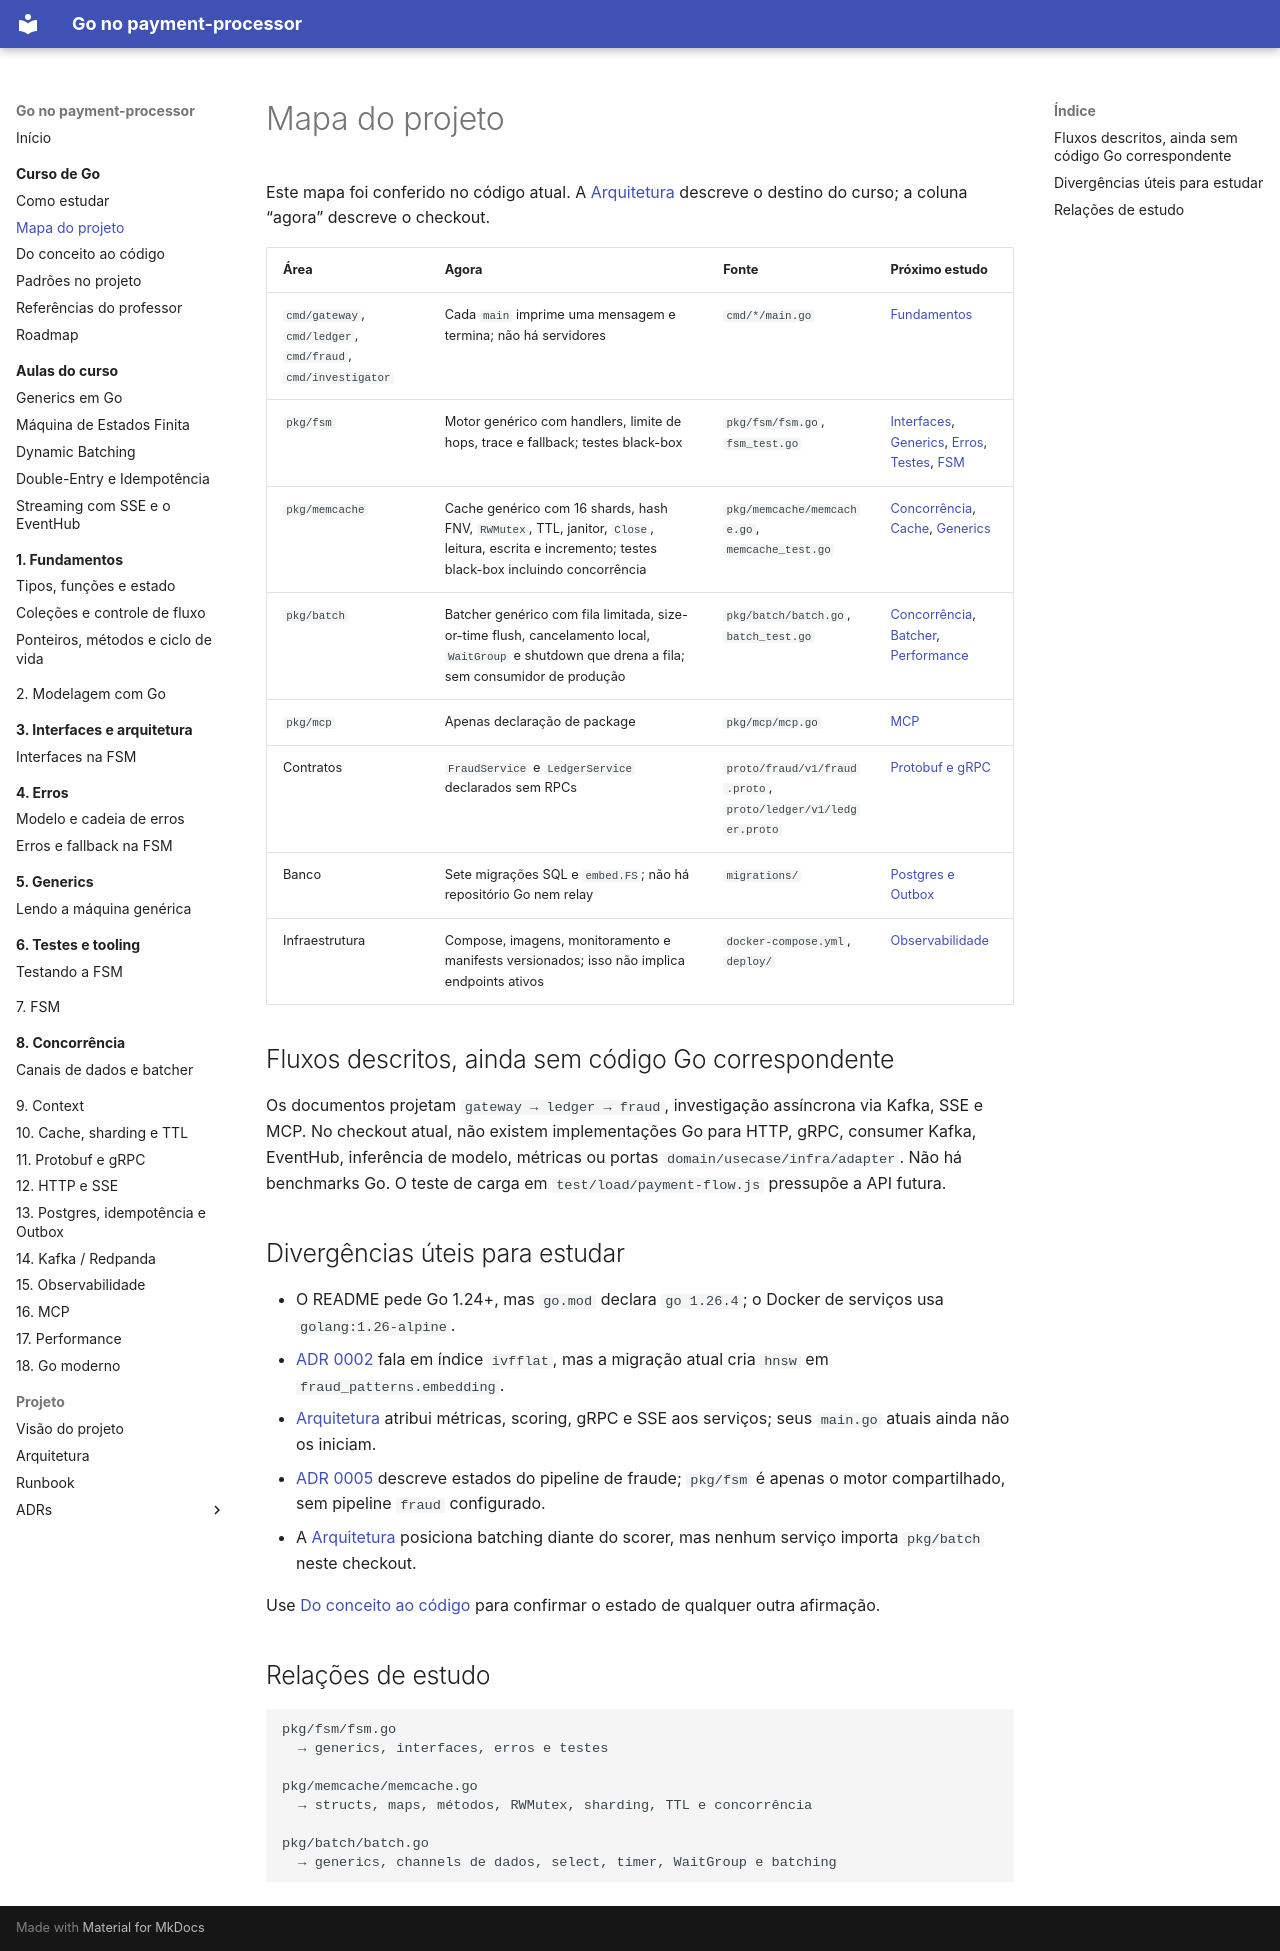

repository: racascao/sistema_pagamento_com_antifraude · page: estudo-go/mapa-do-projeto/index.html · generator: mkdocs

# Mapa do projeto

Este mapa foi conferido no código atual. A [Arquitetura](../architecture.md) descreve o destino do curso; a coluna “agora” descreve o checkout.

| Área | Agora | Fonte | Próximo estudo |
|---|---|---|---|
| `cmd/gateway`, `cmd/ledger`, `cmd/fraud`, `cmd/investigator` | Cada `main` imprime uma mensagem e termina; não há servidores | `cmd/*/main.go` | [Fundamentos](01-fundamentos/index.md) |
| `pkg/fsm` | Motor genérico com handlers, limite de hops, trace e fallback; testes black-box | `pkg/fsm/fsm.go`, `fsm_test.go` | [Interfaces](03-interfaces/interfaces-na-fsm.md), [Generics](05-generics/machine-generica.md), [Erros](04-erros/fsm-erros.md), [Testes](08-testes/testando-fsm.md), [FSM](11-fsm/index.md) |
| `pkg/memcache` | Cache genérico com 16 shards, hash FNV, `RWMutex`, TTL, janitor, `Close`, leitura, escrita e incremento; testes black-box incluindo concorrência | `pkg/memcache/memcache.go`, `memcache_test.go` | [Concorrência](06-concorrencia/index.md), [Cache](12-cache/index.md), [Generics](05-generics/index.md) |
| `pkg/batch` | Batcher genérico com fila limitada, size-or-time flush, cancelamento local, `WaitGroup` e shutdown que drena a fila; sem consumidor de produção | `pkg/batch/batch.go`, `batch_test.go` | [Concorrência](06-concorrencia/index.md), [Batcher](06-concorrencia/batcher.md), [Performance](17-performance/index.md) |
| `pkg/mcp` | Apenas declaração de package | `pkg/mcp/mcp.go` | [MCP](16-mcp/index.md) |
| Contratos | `FraudService` e `LedgerService` declarados sem RPCs | `proto/fraud/v1/fraud.proto`, `proto/ledger/v1/ledger.proto` | [Protobuf e gRPC](09-protobuf-grpc/index.md) |
| Banco | Sete migrações SQL e `embed.FS`; não há repositório Go nem relay | `migrations/` | [Postgres e Outbox](13-postgres-outbox/index.md) |
| Infraestrutura | Compose, imagens, monitoramento e manifests versionados; isso não implica endpoints ativos | `docker-compose.yml`, `deploy/` | [Observabilidade](15-observabilidade/index.md) |

## Fluxos descritos, ainda sem código Go correspondente

Os documentos projetam `gateway → ledger → fraud`, investigação assíncrona via Kafka, SSE e MCP. No checkout atual, não existem implementações Go para HTTP, gRPC, consumer Kafka, EventHub, inferência de modelo, métricas ou portas `domain/usecase/infra/adapter`. Não há benchmarks Go. O teste de carga em `test/load/payment-flow.js` pressupõe a API futura.

## Divergências úteis para estudar

- O README pede Go 1.24+, mas `go.mod` declara `go 1.26.4`; o Docker de serviços usa `golang:1.26-alpine`.
- [ADR 0002](../adr/0002-postgres-as-the-single-database.md) fala em índice `ivfflat`, mas a migração atual cria `hnsw` em `fraud_patterns.embedding`.
- [Arquitetura](../architecture.md) atribui métricas, scoring, gRPC e SSE aos serviços; seus `main.go` atuais ainda não os iniciam.
- [ADR 0005](../adr/0005-fsm-with-deterministic-fallback.md) descreve estados do pipeline de fraude; `pkg/fsm` é apenas o motor compartilhado, sem pipeline `fraud` configurado.
- A [Arquitetura](../architecture.md) posiciona batching diante do scorer, mas nenhum serviço importa `pkg/batch` neste checkout.

Use [Do conceito ao código](conceito-para-codigo.md) para confirmar o estado de qualquer outra afirmação.

## Relações de estudo

```text
pkg/fsm/fsm.go
  → generics, interfaces, erros e testes

pkg/memcache/memcache.go
  → structs, maps, métodos, RWMutex, sharding, TTL e concorrência

pkg/batch/batch.go
  → generics, channels de dados, select, timer, WaitGroup e batching
```
